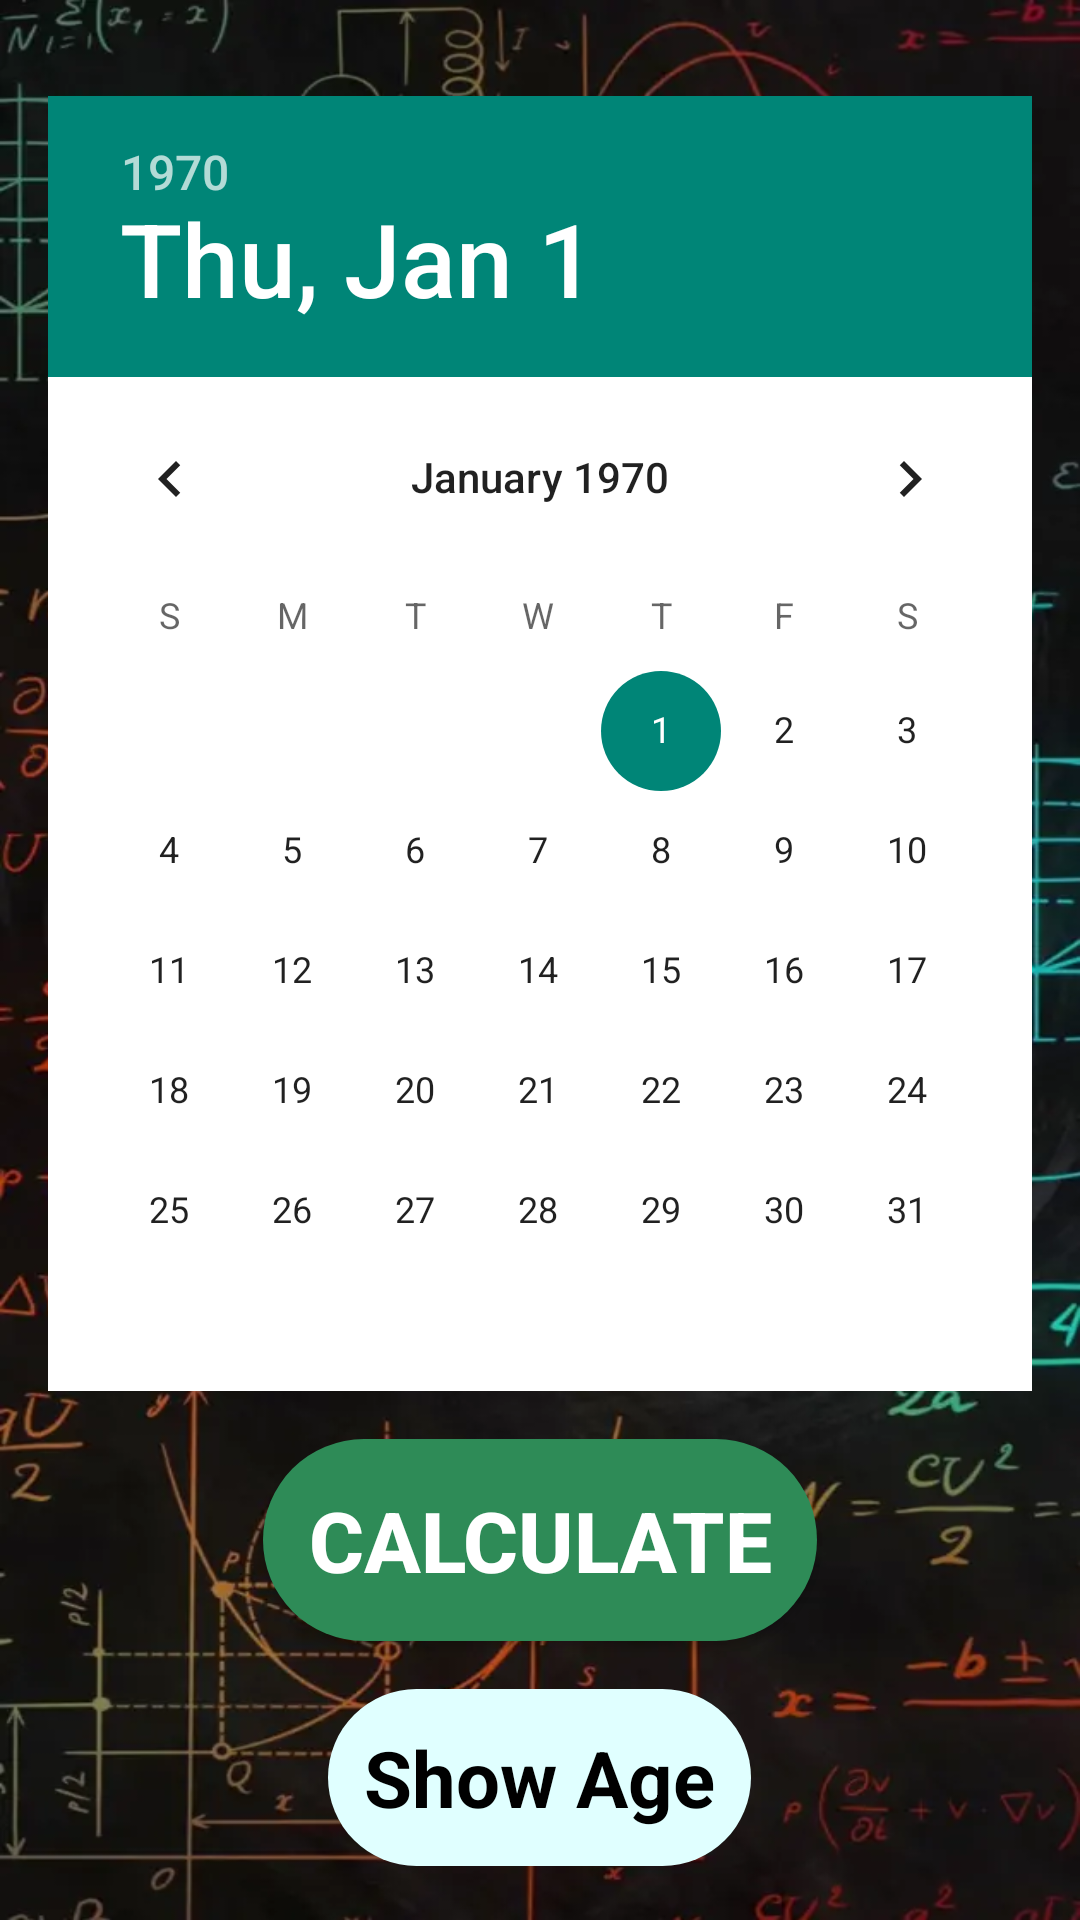

This screen was rendered from an Android layout file. Write that file and the resources it references.
<!-- AndroidManifest.xml: application theme Theme.Assignmentno2part3 -->
<!-- res/layout/activity_main11.xml -->
<?xml version="1.0" encoding="utf-8"?>
<RelativeLayout
    xmlns:android="http://schemas.android.com/apk/res/android"
    xmlns:app="http://schemas.android.com/apk/res-auto"
    xmlns:tools="http://schemas.android.com/tools"
    android:layout_width="match_parent"
    android:layout_height="match_parent"
    android:padding="16dp"
    tools:context=".MainActivity11"
    android:background="@drawable/back2">

    <DatePicker
        android:id="@+id/datePicker"
        android:layout_width="wrap_content"
        android:layout_height="wrap_content"

        android:layout_centerHorizontal="true"
        android:background="@color/white"
        android:layout_marginTop="16dp" />

    <Button
        android:id="@+id/calculateButton"
        android:layout_width="wrap_content"
        android:layout_height="wrap_content"
        android:layout_below="@id/datePicker"
        android:layout_centerHorizontal="true"
        android:layout_marginTop="16dp"
        android:background="@drawable/b1color"
        android:padding="15dp"
        android:text="Calculate"
        android:textColor="@color/white"
        android:textSize="28dp"
        android:textStyle="bold"
        />

    <TextView
        android:id="@+id/ageTextView"
        android:layout_width="wrap_content"
        android:layout_height="wrap_content"
        android:layout_below="@id/calculateButton"
        android:layout_centerHorizontal="true"
        android:layout_marginTop="16dp"
        android:text="Show Age"
        android:padding="12dp"
        android:background="@drawable/b6color"
        android:textSize="26dp"
        android:textStyle="bold"
        android:textColor="@color/black" />

    <Button
        android:id="@+id/button9"
        android:layout_width="wrap_content"
        android:layout_height="wrap_content"
        android:layout_below="@+id/ageTextView"
        android:layout_centerInParent="true"
        android:layout_marginTop="14dp"
        android:background="@drawable/b3color"
        android:padding="10dp"
        android:text="Back"
        android:textColor="@color/white"
        android:textSize="20dp"
        android:textStyle="bold" />

</RelativeLayout>
<!-- resources referenced by this layout -->
<resources>
  <color name="black">#FF000000</color>
  <color name="white">#FFFFFFFF</color>
  <!-- drawable b1color (drawable) -->
  <?xml version="1.0" encoding="utf-8"?>
  <shape android:shape="rectangle"
      xmlns:android="http://schemas.android.com/apk/res/android" >
      <corners android:radius="35dp" />
      <solid android:color="#2E8B57"/>
  
  </shape>
  <!-- drawable b3color (drawable) -->
  <?xml version="1.0" encoding="utf-8"?>
  <shape android:shape="rectangle"
      xmlns:android="http://schemas.android.com/apk/res/android" >
      <corners android:radius="35dp" />
      <solid android:color="@color/Red"/>
  
  </shape>
  <!-- drawable b6color (drawable) -->
  <?xml version="1.0" encoding="utf-8"?>
  <shape android:shape="rectangle"
      xmlns:android="http://schemas.android.com/apk/res/android" >
      <corners android:radius="35dp" />
      <solid android:color="@color/LightCyan"/>
  
  </shape>
  <!-- drawable back2: webp bitmap (drawable, 46898 bytes) -->
  <style name="Theme.Assignmentno2part3" parent="Base.Theme.Assignmentno2part3" />
  <color name="Red">#FF0000</color>
  <color name="LightCyan">#E0FFFF</color>
  <style name="Base.Theme.Assignmentno2part3" parent="Theme.AppCompat.Light.NoActionBar">
          
          
      </style>
</resources>
